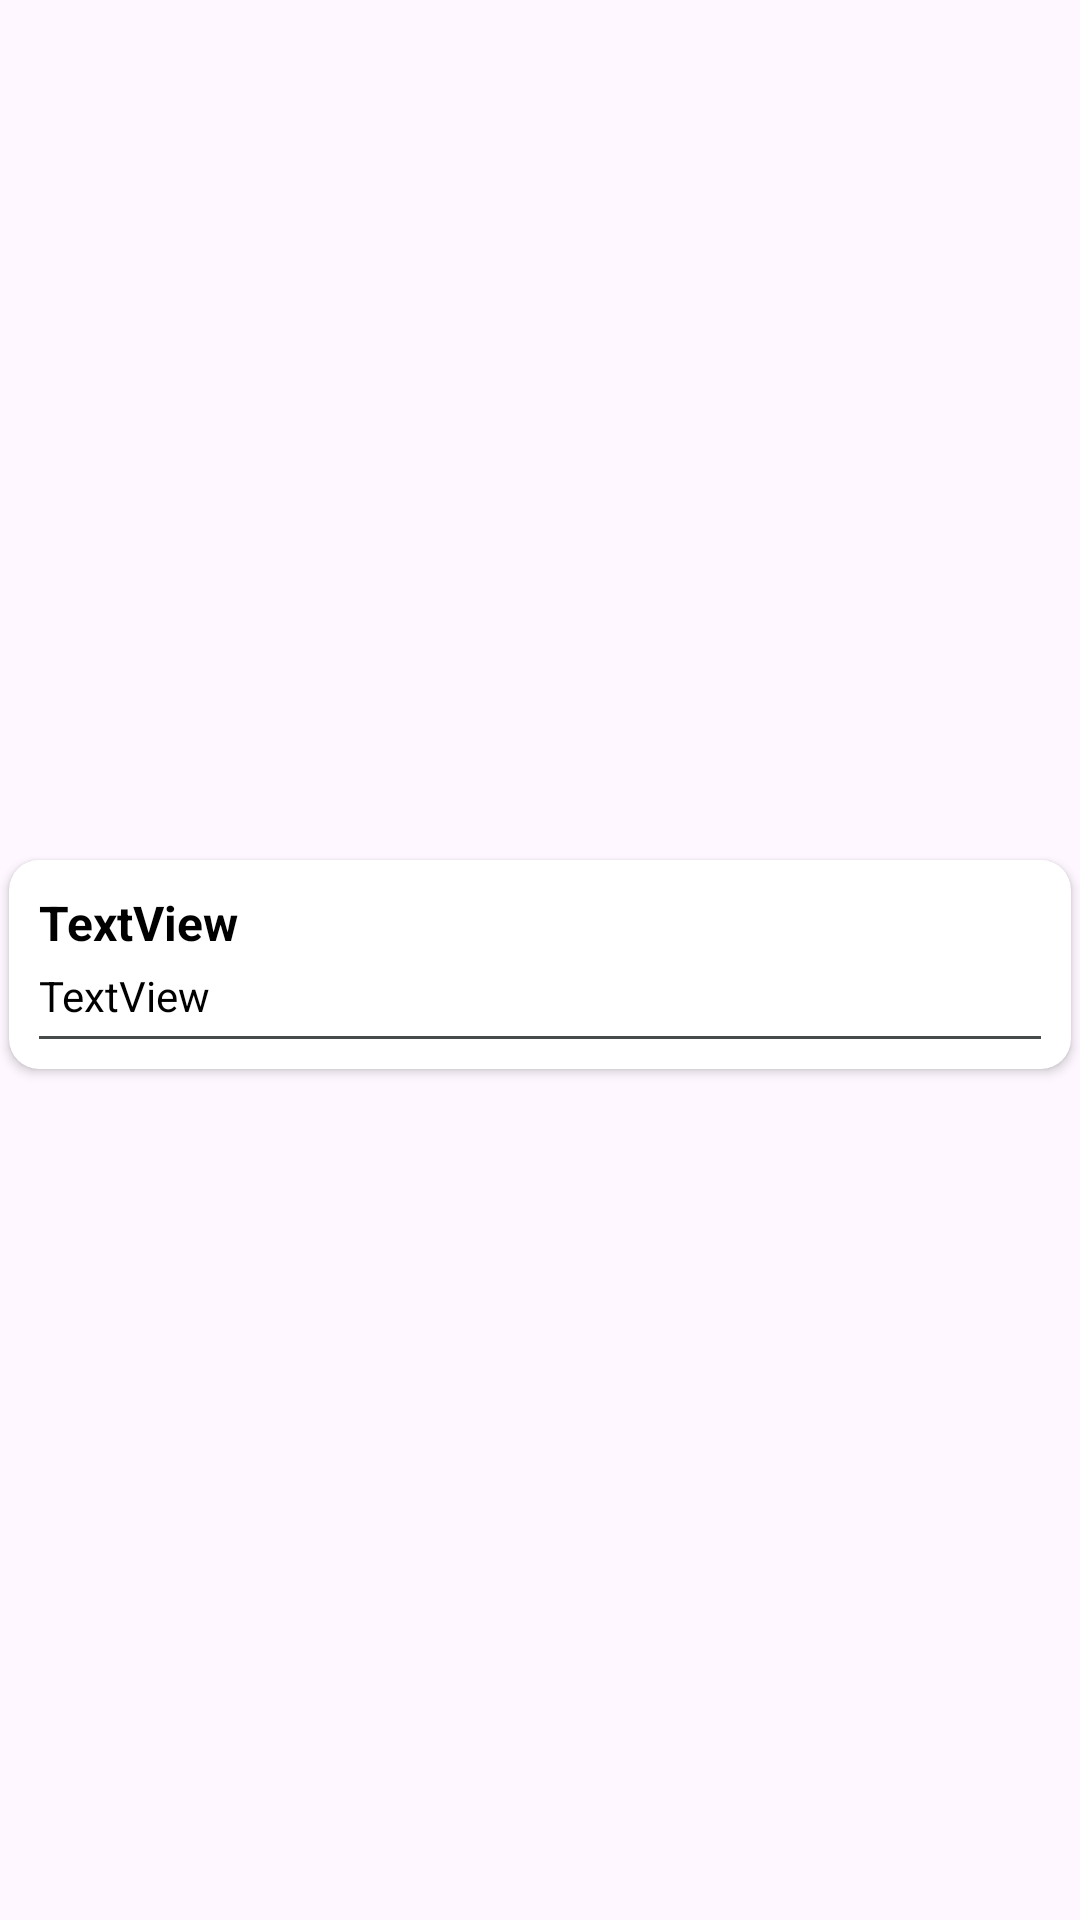

Android layout source for this screen:
<!-- AndroidManifest.xml: application theme Theme.NotesMVVM -->
<!-- res/layout/note_item.xml -->
<?xml version="1.0" encoding="utf-8"?>
<androidx.constraintlayout.widget.ConstraintLayout xmlns:android="http://schemas.android.com/apk/res/android"
    xmlns:app="http://schemas.android.com/apk/res-auto"
    xmlns:tools="http://schemas.android.com/tools"
    android:layout_width="match_parent"
    android:layout_height="wrap_content">

    <androidx.cardview.widget.CardView
        android:layout_width="0dp"
        android:layout_height="wrap_content"
        android:layout_marginStart="3dp"
        android:layout_marginTop="5dp"
        android:layout_marginEnd="3dp"
        android:layout_marginBottom="2dp"
        app:cardCornerRadius="10dp"
        app:layout_constraintBottom_toBottomOf="parent"
        app:layout_constraintEnd_toEndOf="parent"
        app:layout_constraintStart_toStartOf="parent"
        app:layout_constraintTop_toTopOf="parent">

        <LinearLayout
            android:layout_width="match_parent"
            android:layout_height="match_parent"
            android:orientation="vertical"
            android:padding="10dp">

            <TextView
                android:id="@+id/title"
                android:layout_width="match_parent"
                android:layout_height="wrap_content"
                android:layout_marginBottom="4dp"
                android:text="TextView"
                android:textColor="#000000"
                android:textSize="16sp"
                android:textStyle="bold" />

            <TextView
                android:id="@+id/description"
                android:layout_width="match_parent"
                android:layout_height="wrap_content"
                android:layout_marginBottom="4dp"
                android:text="TextView"
                android:textColor="#000000" />

            <LinearLayout
                android:layout_width="match_parent"
                android:layout_height="1dp"
                android:background="@color/line_note_item"
                android:orientation="vertical"></LinearLayout>
        </LinearLayout>
    </androidx.cardview.widget.CardView>
</androidx.constraintlayout.widget.ConstraintLayout>
<!-- resources referenced by this layout -->
<resources>
  <color name="line_note_item">#474B4C</color>
  <style name="Theme.NotesMVVM" parent="Base.Theme.NotesMVVM" />
  <style name="Base.Theme.NotesMVVM" parent="Theme.Material3.DayNight.NoActionBar">
          <item name="android:windowFullscreen">true</item>
          <item name="windowActionBar">true</item>
          <item name="windowNoTitle">false</item>
          
          
      </style>
</resources>
